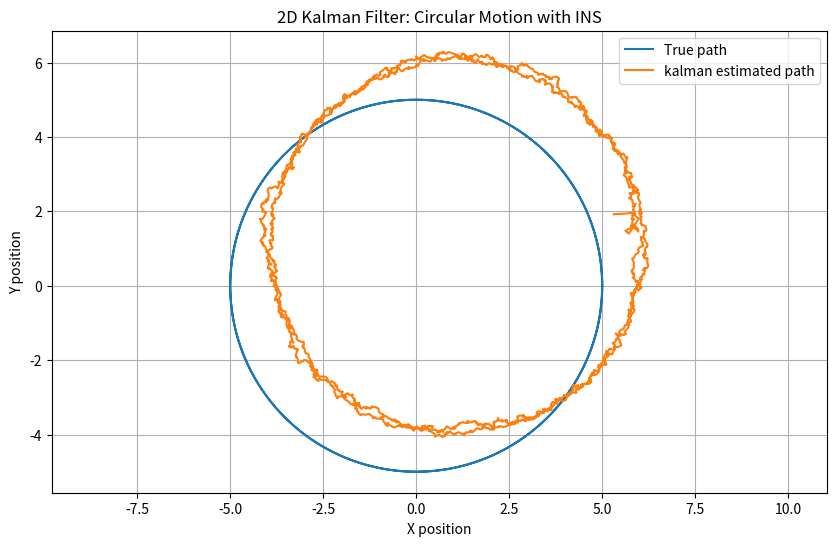

This figure's Python source:
import numpy as np
import matplotlib.pyplot as plt

omega=0.5
t_circle=2*np.pi/omega
num_rev=2
T=num_rev*t_circle

dt=0.01
N=int(T/dt)
t=np.linspace(0,T,N)

radius=5


#true values
true_theta=omega*t
true_x=radius*np.cos(omega*t)
true_y=radius*np.sin(omega*t)
true_vx=-radius*omega*np.sin(omega*t)
true_vy=radius*omega*np.cos(omega*t)
true_ax=-radius*omega*omega*np.cos(omega*t)
true_ay=-radius*omega*omega*np.sin(omega*t)

#accelerometer (in body frame) simulation
acc_noise=0.1*np.random.rand(N,2)
gyro_noise=0.01*np.random.rand(N)
gyro_z=np.full(N,omega)

acc_body=np.zeros((N,2))
for i in range(N):
    theta=true_theta[i]
    R=np.array([[np.cos(theta),np.sin(theta)],
                [-np.sin(theta),np.cos(theta)]])
    acc_body[i]=R@np.array([true_ax[i],true_ay[i]]) + acc_noise[i]

#kalman filter
x=np.zeros((4,1)) #state vector: [x,y,vx,vy]
P=np.eye(4)*500   #covariance matrix with variance=500(very high). 4X4 matrix

A=np.array([[1,0,dt,0],      #state transition matirx for x,y,vx,vy
            [0,1,0,dt],
            [0,0,1,0],
            [0,0,0,1]])

B=np.array([[0.5*dt*dt,0],    #state transition matrix for ax,ay
            [0,0.5*dt*dt],
            [dt,0],
            [0,dt]])


H=np.eye(4) #measurement matrix 4x4 identity matrix
Q=np.eye(4)*0.01 #process noise
R=np.eye(4)*4

#GPS noise simulation
measured_pos=np.stack([true_x,true_y],axis=1) + 2*np.random.rand(N,2) #position measured with random                  noise with std=2
measured_vel=np.stack([true_vx,true_vy],axis=1) + 1*np.random.rand(N,2)
measurements=np.hstack((measured_pos,measured_vel))
est_theta=np.zeros(N)
#kalman prediciton

x_est=[]
for i in range(N):
    u=acc_body[i] #measured quantity from the accelerometer
    x= A@x + B@u.reshape(2,1)
    P= A@P@A.T +  Q

    #updating the measurement
    z= measurements[i].reshape(4,1)
    y= z - H@x
    S= H@P@A.T + R #total uncertanity
    K= P@H.T@np.linalg.inv(S) #kalman gain, where np.linalg.inv(S) creates inverse of S matrix

    x= x + K@y #updated position values
    P= (np.eye(4)-K@H)@P
    x_est.append(x.flatten())

    #estimatio of theta
    if i>0:
        est_theta[i]=est_theta[i-1]+gyro_z[i]*dt

x_est=np.array(x_est)

#plotting

plt.figure(figsize=(10,6))
plt.plot(true_x,true_y,label="True path")
plt.plot(x_est[:,0],x_est[:,1],label="kalman estimated path")
plt.xlabel("X position")
plt.ylabel("Y position")
plt.title("2D Kalman Filter: Circular Motion with INS")
plt.legend()
plt.axis("equal")
plt.grid()
plt.show()










